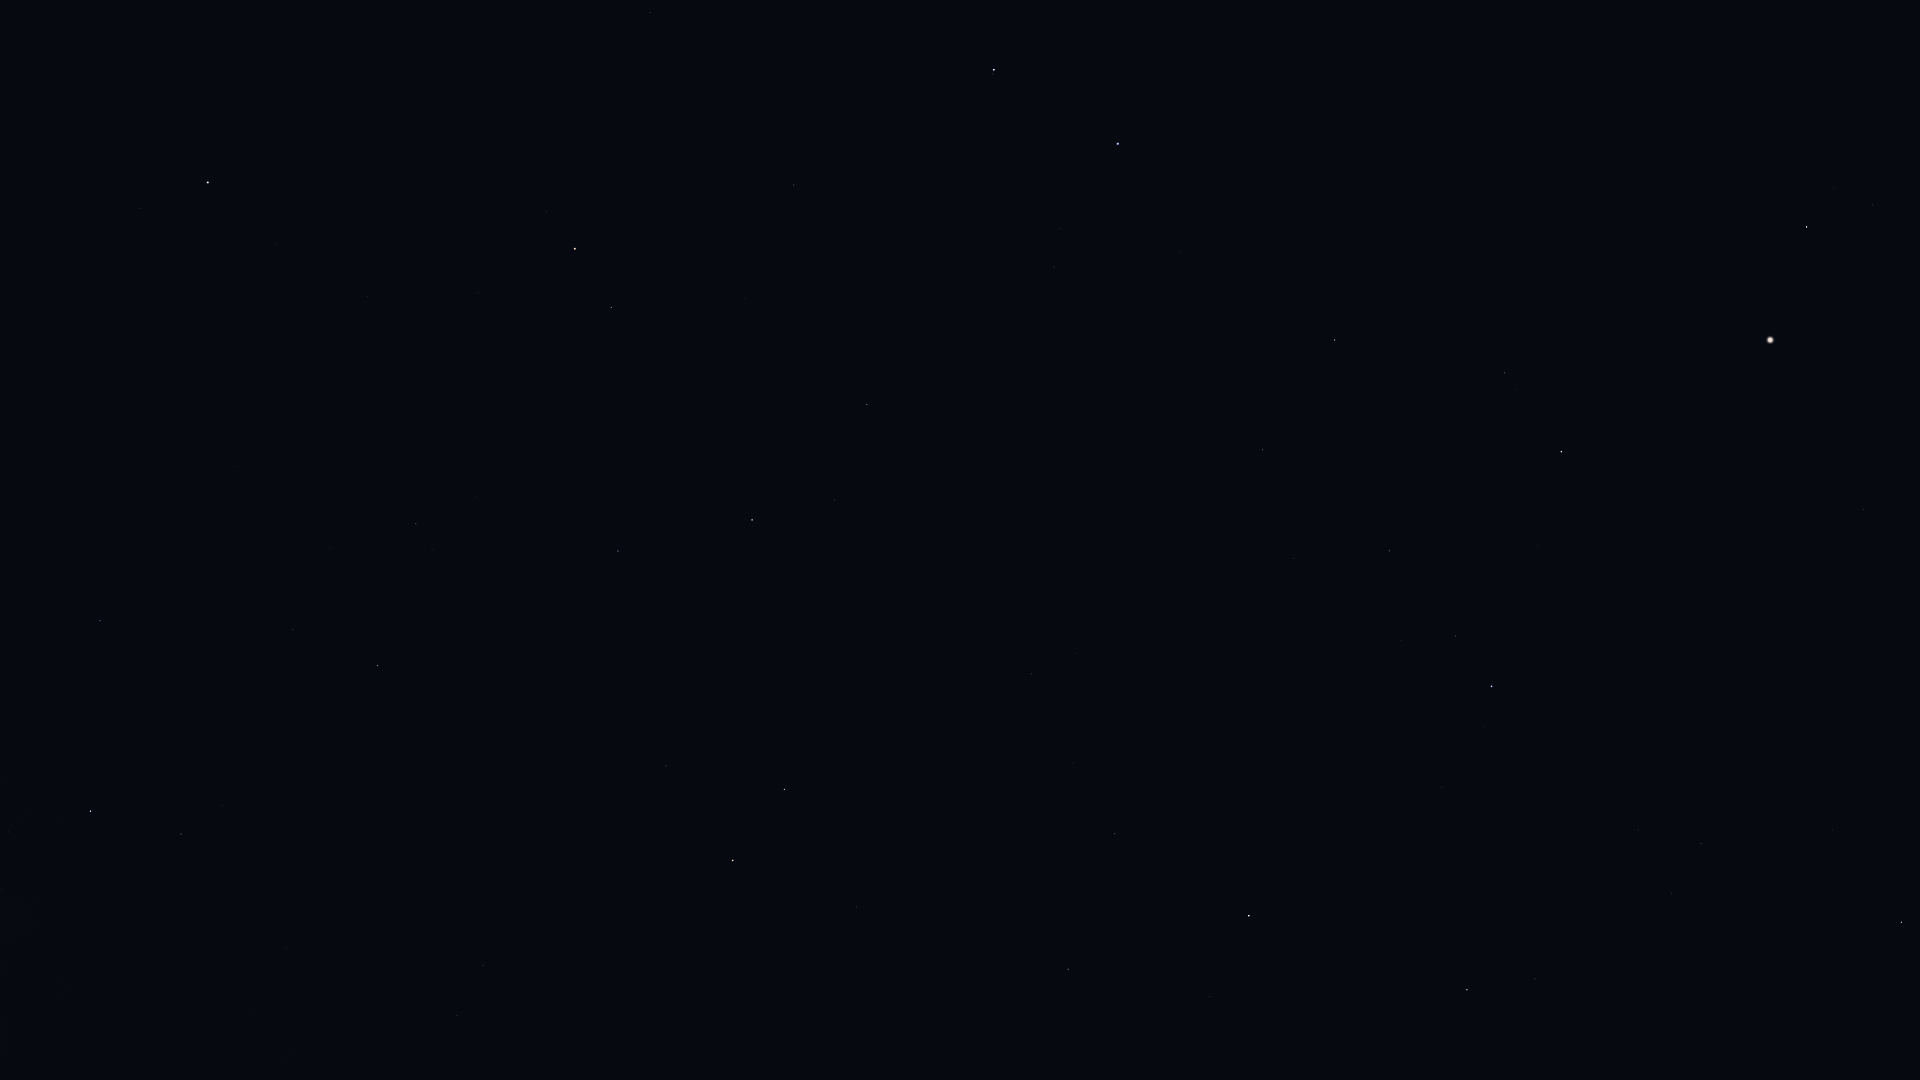

The table this chart was drawn from, first rows:
Star_ID, Name, X, Y
58952, Tonatiuh, 486, 35
61177, Funi, 551, 46
61281, HIP 61281, 650, 12
62423, Tianyi, 722, 20
63076, Taiyi, 755, 30
65378, Mizar, 994, 70
65477, Alcor, 993, 74
66192, Liesma, 1022, 100
67301, Alkaid, 1118, 144
67459, HIP 67459, 1872, 205
67927, Muphrid, 1807, 227
68756, Thuban, 794, 185
69673, Arcturus, 1770, 340
69732, Xuange, 1180, 252
71053, HIP 71053, 1505, 373
71075, Seginus, 1335, 340
71795, HIP 71795, 1864, 509
72105, Izar, 1561, 451
72487, Merga, 1158, 372
72607, Kochab, 575, 249
72845, Arcalís, 1743, 547
73136, Baekdu, 557, 254
73555, Nekkar, 1263, 450
74961, Nikawiy, 1215, 506
75097, Pherkad, 611, 307
75411, Alkalurops, 1294, 558
75458, Edasich, 867, 405
75695, Nusakan, 1455, 636
76127, HIP 76127, 1401, 640
76267, Alphecca, 1492, 686
76952, HIP 76952, 1484, 726
77070, Unukalhai, 1901, 922
77450, Gudja, 1638, 830
77512, HIP 77512, 1475, 759
77760, HIP 77760, 1151, 622
78159, HIP 78159, 1442, 787
78493, HIP 78493, 1376, 775
78527, HIP 78527, 835, 500
79043, Marsic, 1614, 936
79219, Kamuy, 1416, 843
79992, HIP 79992, 1031, 674
80076, Hunor, 1125, 733
80331, Athebyne, 752, 520
80463, Cujam, 1628, 1055
80816, Kornephoros, 1467, 990
80838, Ogma, 1153, 797
81126, HIP 81126, 1072, 763
81833, HIP 81833, 1115, 834
83207, HIP 83207, 1210, 996
83608, Alrakis, 804, 700
83895, Aldhibah, 618, 551
84380, HIP 84380, 1068, 969
84606, HIP 84606, 1053, 971
85112, HIP 85112, 1038, 993
85670, Rastaban, 784, 789
85822, Yildun, 276, 244
86414, HIP 86414, 857, 907
86614, Dziban, 476, 496
86782, Alruba, 731, 796
87585, Grumium, 666, 766
... 7 more rows
